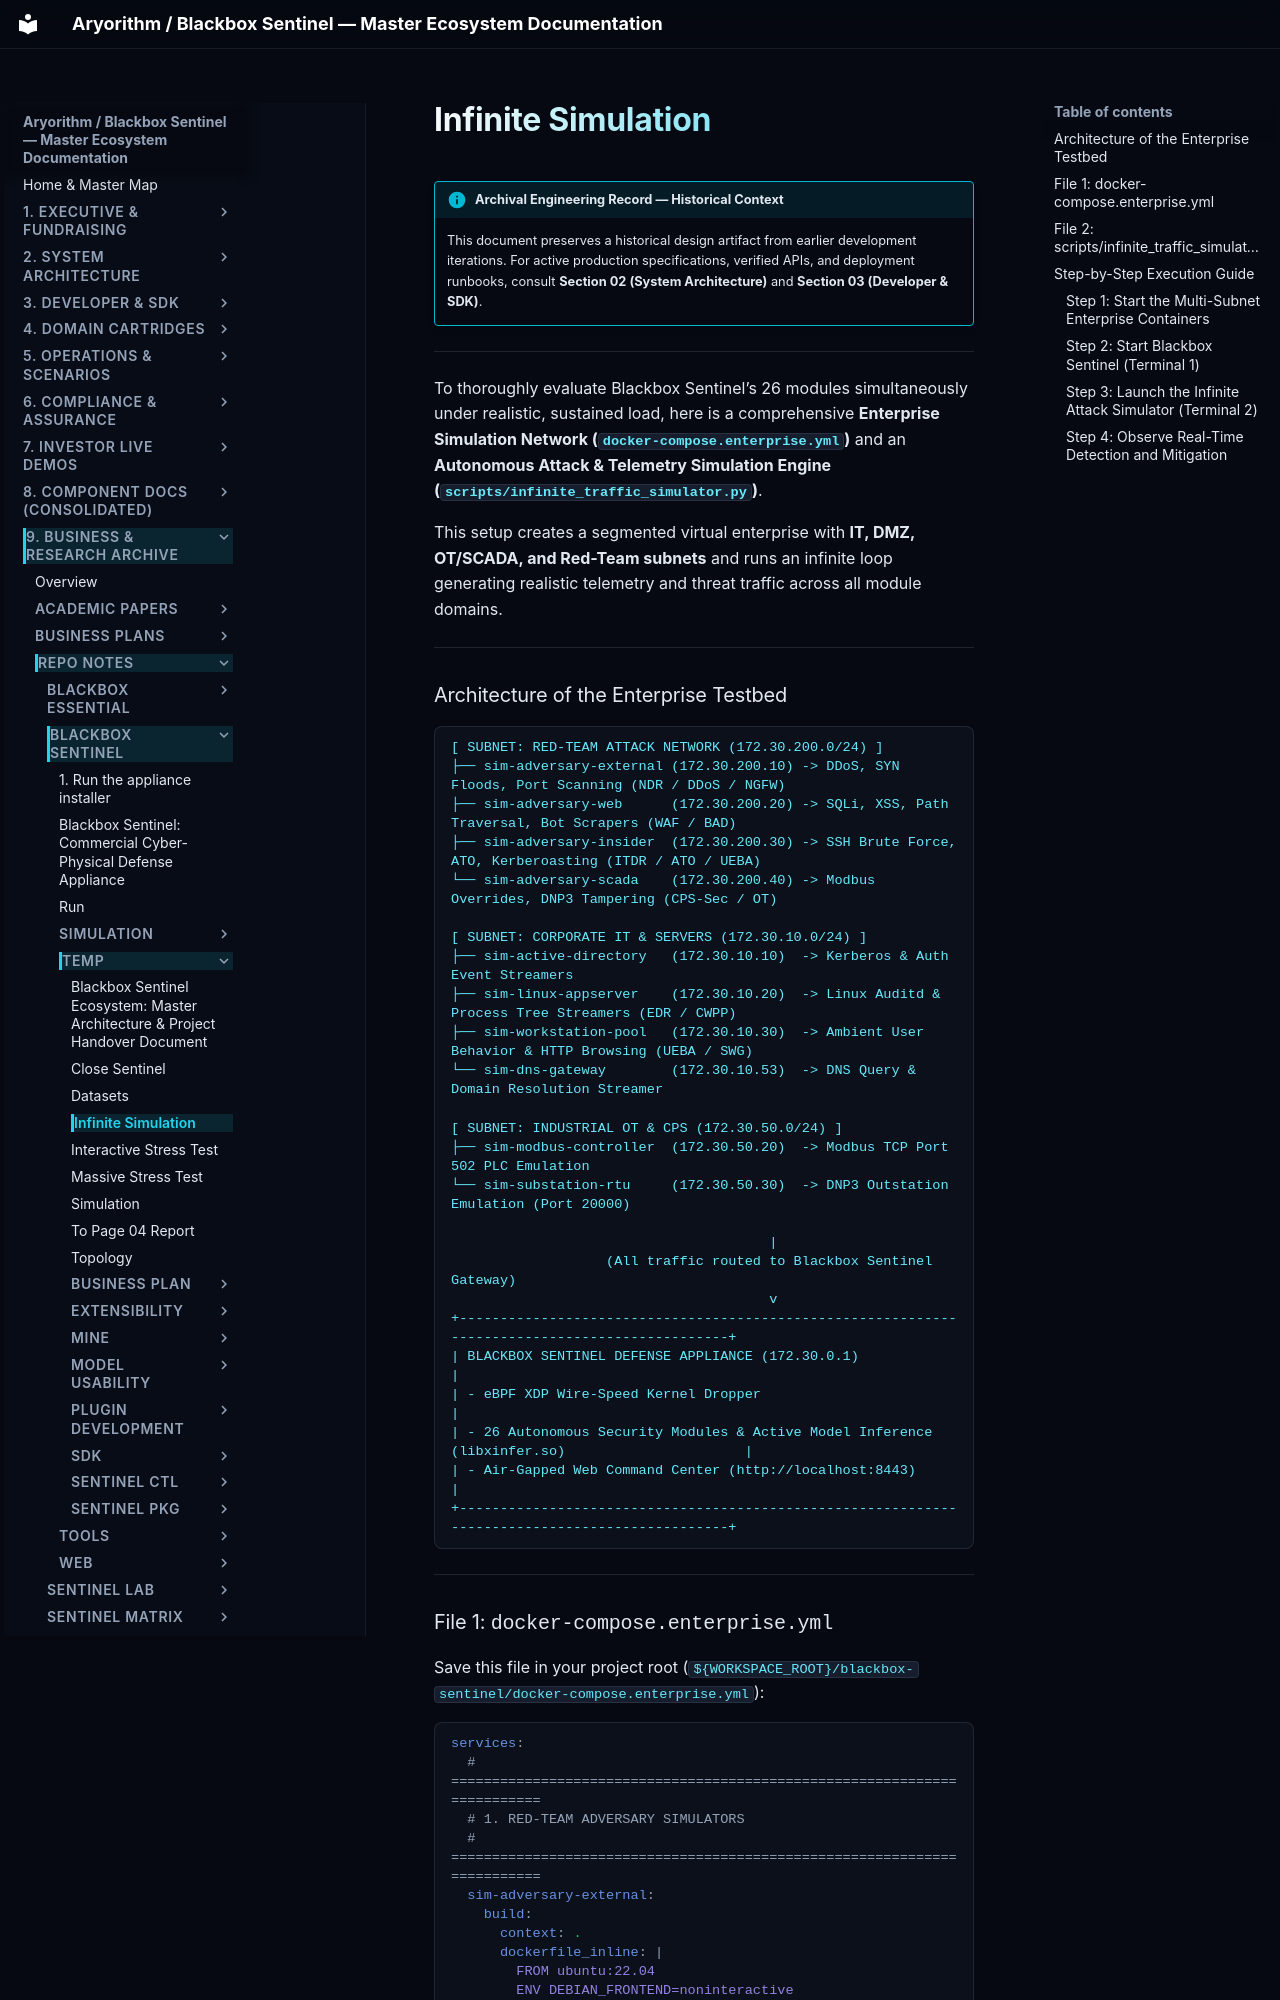

repository: kamisaberi/sentinel-docs · page: 09-archive-business-and-research/repo_notes/blackbox-sentinel/temp/infinite_simulation/index.html · generator: mkdocs

!!! info "Archival Engineering Record — Historical Context"
    This document preserves a historical design artifact from earlier development iterations. For active production specifications, verified APIs, and deployment runbooks, consult **Section 02 (System Architecture)** and **Section 03 (Developer & SDK)**.

---

To thoroughly evaluate Blackbox Sentinel’s 26 modules simultaneously under realistic, sustained load, here is a comprehensive **Enterprise Simulation Network (`docker-compose.enterprise.yml`)** and an **Autonomous Attack & Telemetry Simulation Engine (`scripts/infinite_traffic_simulator.py`)**.

This setup creates a segmented virtual enterprise with **IT, DMZ, OT/SCADA, and Red-Team subnets** and runs an infinite loop generating realistic telemetry and threat traffic across all module domains.

---

### Architecture of the Enterprise Testbed

```text
[ SUBNET: RED-TEAM ATTACK NETWORK (172.30.200.0/24) ]
├── sim-adversary-external (172.30.200.10) -> DDoS, SYN Floods, Port Scanning (NDR / DDoS / NGFW)
├── sim-adversary-web      (172.30.200.20) -> SQLi, XSS, Path Traversal, Bot Scrapers (WAF / BAD)
├── sim-adversary-insider  (172.30.200.30) -> SSH Brute Force, ATO, Kerberoasting (ITDR / ATO / UEBA)
└── sim-adversary-scada    (172.30.200.40) -> Modbus Overrides, DNP3 Tampering (CPS-Sec / OT)

[ SUBNET: CORPORATE IT & SERVERS (172.30.10.0/24) ]
├── sim-active-directory   (172.30.10.10)  -> Kerberos & Auth Event Streamers
├── sim-linux-appserver    (172.30.10.20)  -> Linux Auditd & Process Tree Streamers (EDR / CWPP)
├── sim-workstation-pool   (172.30.10.30)  -> Ambient User Behavior & HTTP Browsing (UEBA / SWG)
└── sim-dns-gateway        (172.30.10.53)  -> DNS Query & Domain Resolution Streamer

[ SUBNET: INDUSTRIAL OT & CPS (172.30.50.0/24) ]
├── sim-modbus-controller  (172.30.50.20)  -> Modbus TCP Port 502 PLC Emulation
└── sim-substation-rtu     (172.30.50.30)  -> DNP3 Outstation Emulation (Port 20000)

                                       |
                   (All traffic routed to Blackbox Sentinel Gateway)
                                       v
+-----------------------------------------------------------------------------------------------+
| BLACKBOX SENTINEL DEFENSE APPLIANCE (172.30.0.1)                                             |
| - eBPF XDP Wire-Speed Kernel Dropper                                                          |
| - 26 Autonomous Security Modules & Active Model Inference (libxinfer.so)                      |
| - Air-Gapped Web Command Center (http://localhost:8443)                                       |
+-----------------------------------------------------------------------------------------------+
```

---
